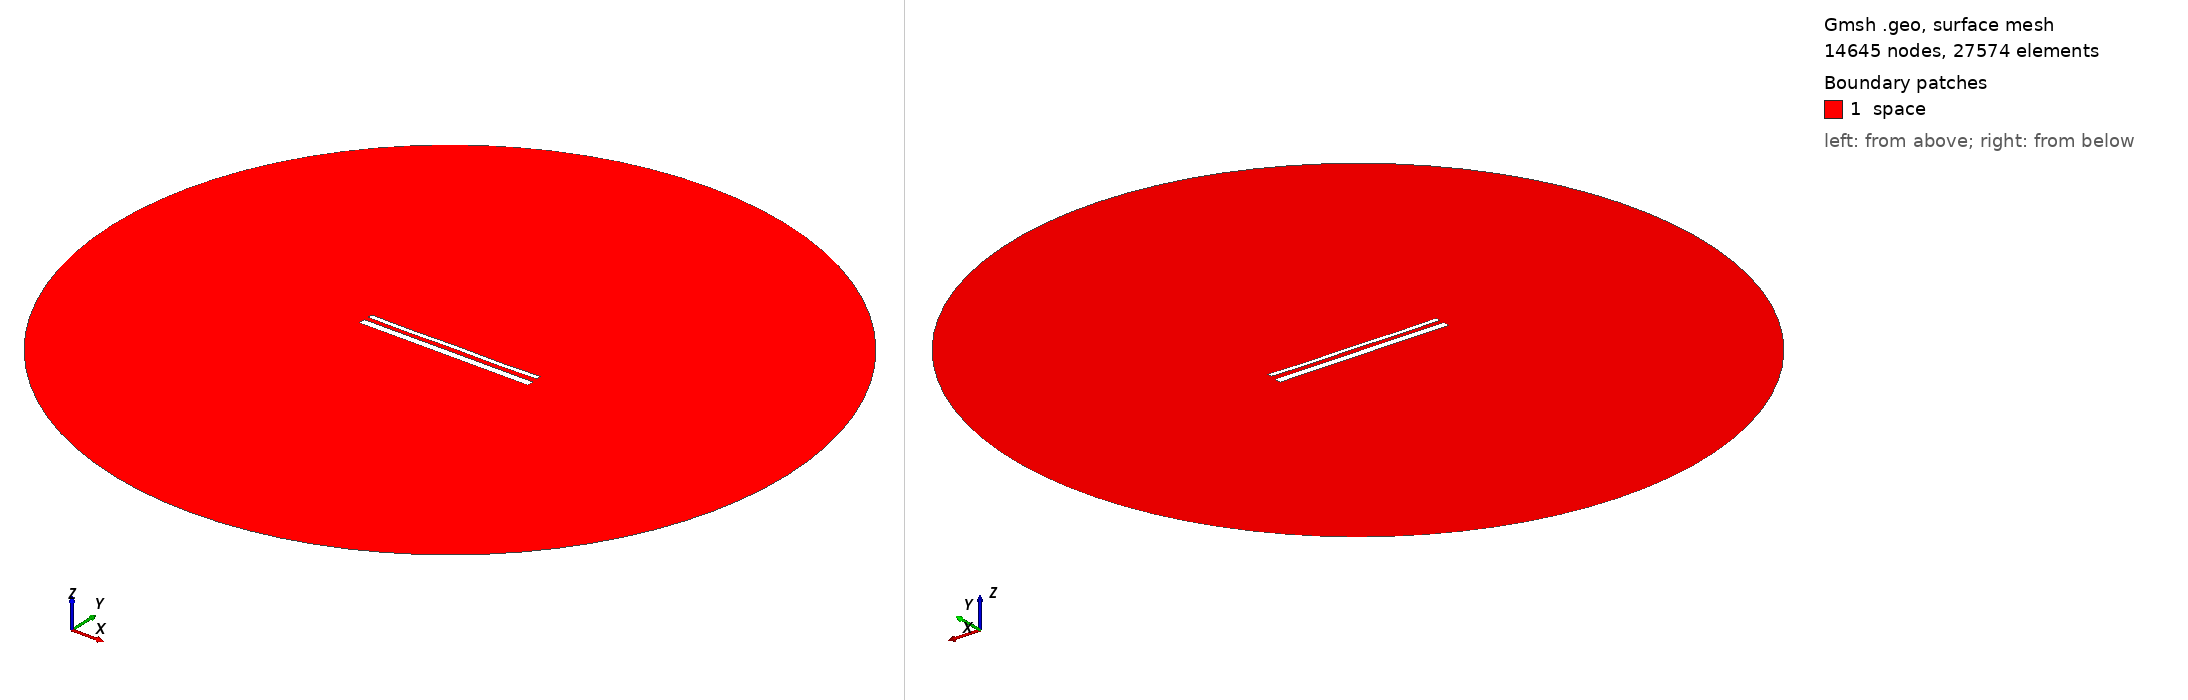

Gmsh geometry script, surface-meshed: 14645 nodes, 27574 surface elements. Boundary patches (legend numbers): 1 space. Left view from above one corner, right view from below the opposite corner. Legend entries are the model's physical surfaces. The drawing asked Gmsh for element sizes between 1% and 20% of the model's largest extent; the script's own settings can give other sizes.

=== 15536.geo (drawn) ===
//---------------------------------------
// Geometry kernel
//---------------------------------------

SetFactory("OpenCASCADE");



//---------------------------------------
// Parameters of the geometry
//---------------------------------------

// Overetch of the upper plate
overetch = 0.5;

// Distance between the plates
distance = 2.5;

// Discretization over the x axis (for the deformation)
nx = 50; 

// Length of the plate
L = 100 - overetch; 

// Number of modes
n = 4; 

// 1st mode coefficient
coeff(1) = 0.15;
beta(1) = 0.596864 * 3.1415926535 / L;

// 2nd mode coefficient
coeff(2) = -0.075;
beta(2) = 1.49418 * 3.1415926535 / L;

// 3rd mode coefficient
coeff(3) = 0.0;
beta(3) = 2.50025 * 3.1415926535 / L;

// 4th mode coefficient
coeff(4) = -0.15;
beta(4) = 3.49999 * 3.1415926535 / L;



//---------------------------------------
// Upper plate (deformed rectangle)
//---------------------------------------

// Coordiantes of the upper plate
xmin = -50;
xmax = 50 - overetch;

// Height of the upper plate
yheight = 4 - 2 * overetch;

// Indexes of the points
UpperID[] = {};
LowerID[] = {};
LeftID[] = {};
RightID[] = {};

// Point index
p = 1;

// Horizontal edges
For i In {1:nx}
    x = xmin + (i-1)*(xmax - xmin)/(nx-1);

    y_bottom = distance / 2 + overetch;
    For j In {1:n}
        C = (Cosh(beta(j)*L) + Cos(beta(j)*L)) / (Sinh(beta(j)*L) + Sin(beta(j)*L));
        y_bottom  = y_bottom + coeff(j) * (Cosh(beta(j)*(x+50)) - Cos(beta(j)*(x+50)) - C * (Sinh(beta(j)*(x+50)) - Sin(beta(j)*(x+50))));
    EndFor

    y_top = y_bottom + yheight;

    Point(p) = {x, y_top, 0, 1.0};
    UpperID[i] = p;
    p = p + 1;

    Point(p) = {x, y_bottom, 0, 1.0};
    LowerID[i] = p;
    p = p + 1;
EndFor

// Create point lists
UpperPts[] = {}; LowerPts[] = {};
For i In {1:nx}
  UpperPts[] += {UpperID[i]};
  LowerPts[] += {LowerID[i]};
EndFor

// Build splines
Spline(1) = {UpperPts[]};
Spline(2) = {LowerPts[]};
Line(3) = {LowerPts[nx-1], UpperPts[nx-1]};
Line(4) = {LowerPts[0], UpperPts[0]};

// Build the plane surface
Curve Loop(1) = {2, 3, -1, -4};
Plane Surface(1) = {1};



//---------------------------------------
// Lower plate (rectangle)
//---------------------------------------

// Vertices
Point(1001) = {-50, -1, 0, 1.0};
Point(1002) = { 50, -1, 0, 1.0};
Point(1003) = { 50,  -5, 0, 1.0};
Point(1004) = {-50,  -5, 0, 1.0};

// Edges
Line(5) = {1001, 1002};
Line(6) = {1002, 1003};
Line(7) = {1003, 1004};
Line(8) = {1004, 1001};

// Plane surface
Line Loop(2) = {5, 6, 7, 8};
Plane Surface(2) = {2}; 



//---------------------------------------
// Outer (fictious) boundary
//---------------------------------------

// Points
Point(1005) = {0, 0, 0};       // Center
Point(1006) = {200, 0, 0};     // Start point
Point(1007) = {0, 200, 0};     // 90 degrees
Point(1008) = {-200, 0, 0};    // 180 degrees
Point(1009) = {0, -200, 0};    // 270 degrees

// Circle arcs (each needs start, center, end)
Circle(9) = {1006, 1005, 1007};
Circle(10) = {1007, 1005, 1008};
Circle(11) = {1008, 1005, 1009};
Circle(12) = {1009, 1005, 1006};

// Plane surface for the entire domain
Curve Loop(3) = {9, 10, 11, 12};
Surface(3) = {3};

// Subtract the plates from the whole domain to obtain the actual domain where we want to solve the equations
BooleanDifference{ Surface{3}; Delete; }{ Surface{1}; Surface{2}; Delete; }




//---------------------------------------
// Transfinite Lines/Curves
//---------------------------------------

// Set the number of points on the boundaries
r = 7;

// Plates
Transfinite Curve {1, 2} = 50*r Using Progression 1;
Transfinite Curve {3, 4} = 2*r Using Progression 1;
Transfinite Line {5, 7} = 50*r Using Progression 1;
Transfinite Line {6, 8} = 2*r Using Progression 1;

// Outer boundary
Transfinite Line {9, 10, 11, 12} = 20 Using Progression 1;



//---------------------------------------
// Physical groups
//---------------------------------------                

// Physical curves (boundaries)
Physical Line("force_segment", 10) = {2};
Physical Line("upper_plate", 11) = {1, 3, 4};
Physical Line("lower_plate", 12) = {5, 6, 7, 8};
Physical Line("boundary", 20) = {9, 10, 11, 12};

// Physical Surfaces
Physical Surface("space", 30) = {3};



//---------------------------------------
// 6. Generate the Mesh
//---------------------------------------

// 2D mesh generation
Mesh 2;
